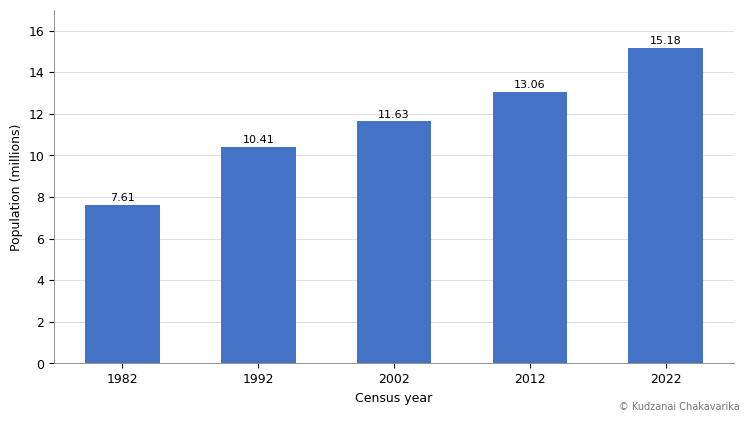
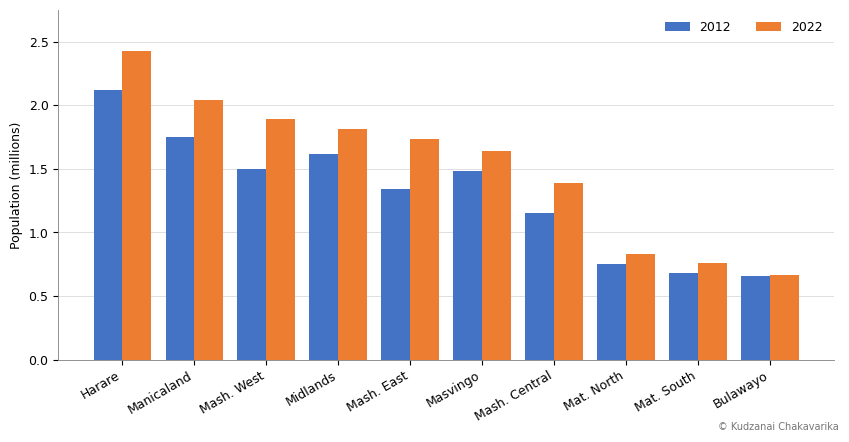

Write the Python code that produced these figures, in order.
"""Plain Excel-style charts for case study 1."""
import matplotlib as mpl, matplotlib.pyplot as plt, numpy as np, os
mpl.rcParams.update({"font.family": "Arial", "font.size": 9, "axes.spines.top": False, "axes.spines.right": False})
os.makedirs("out", exist_ok=True)
BLUE, ORANGE = "#4472C4", "#ED7D31"

def base(w=7.5, h=4.2):
    fig, ax = plt.subplots(figsize=(w, h), dpi=200)
    ax.grid(axis="y", color="#d9d9d9", lw=0.6); ax.set_axisbelow(True)
    for s in ("left", "bottom"): ax.spines[s].set_color("#7f7f7f"); ax.spines[s].set_linewidth(0.6)
    return fig, ax

def sign(fig):
    fig.text(0.99, 0.01, "© Kudzanai Chakavarika", ha="right", va="bottom", fontsize=7, color="#777777")

# Figure 1: census totals
yrs = [1982, 1992, 2002, 2012, 2022]; pop = [7608432, 10412548, 11631657, 13061239, 15178979]
fig, ax = base()
ax.bar([str(y) for y in yrs], [p / 1e6 for p in pop], color=BLUE, width=0.55)
for i, p in enumerate(pop): ax.text(i, p / 1e6 + 0.2, f"{p/1e6:.2f}", ha="center", fontsize=8)
ax.set_ylabel("Population (millions)"); ax.set_xlabel("Census year"); ax.set_ylim(0, 17)
sign(fig); fig.tight_layout(); fig.savefig("out/fig1_census_totals.png"); plt.close(fig)

# Figure 2: provinces 2012 vs 2022
P = ["Bulawayo", "Manicaland", "Mash. Central", "Mash. East", "Mash. West", "Mat. North", "Mat. South", "Midlands", "Masvingo", "Harare"]
p12 = [653337, 1752698, 1152520, 1344955, 1501656, 749017, 683893, 1614941, 1485090, 2123132]
p22 = [665940, 2037762, 1384891, 1731181, 1893578, 827626, 760345, 1811908, 1638539, 2427209]
o = np.argsort(p22)[::-1]; x = np.arange(len(P))
fig, ax = base(8.5, 4.4)
ax.bar(x - 0.2, [p12[i] / 1e6 for i in o], 0.4, color=BLUE, label="2012")
ax.bar(x + 0.2, [p22[i] / 1e6 for i in o], 0.4, color=ORANGE, label="2022")
ax.set_xticks(x); ax.set_xticklabels([P[i] for i in o], rotation=30, ha="right")
ax.set_ylabel("Population (millions)"); ax.set_ylim(0, 2.75); ax.legend(frameon=False, loc="upper right", ncol=2)
sign(fig); fig.tight_layout(); fig.savefig("out/fig2_provinces.png"); plt.close(fig)

print("graphs done")
